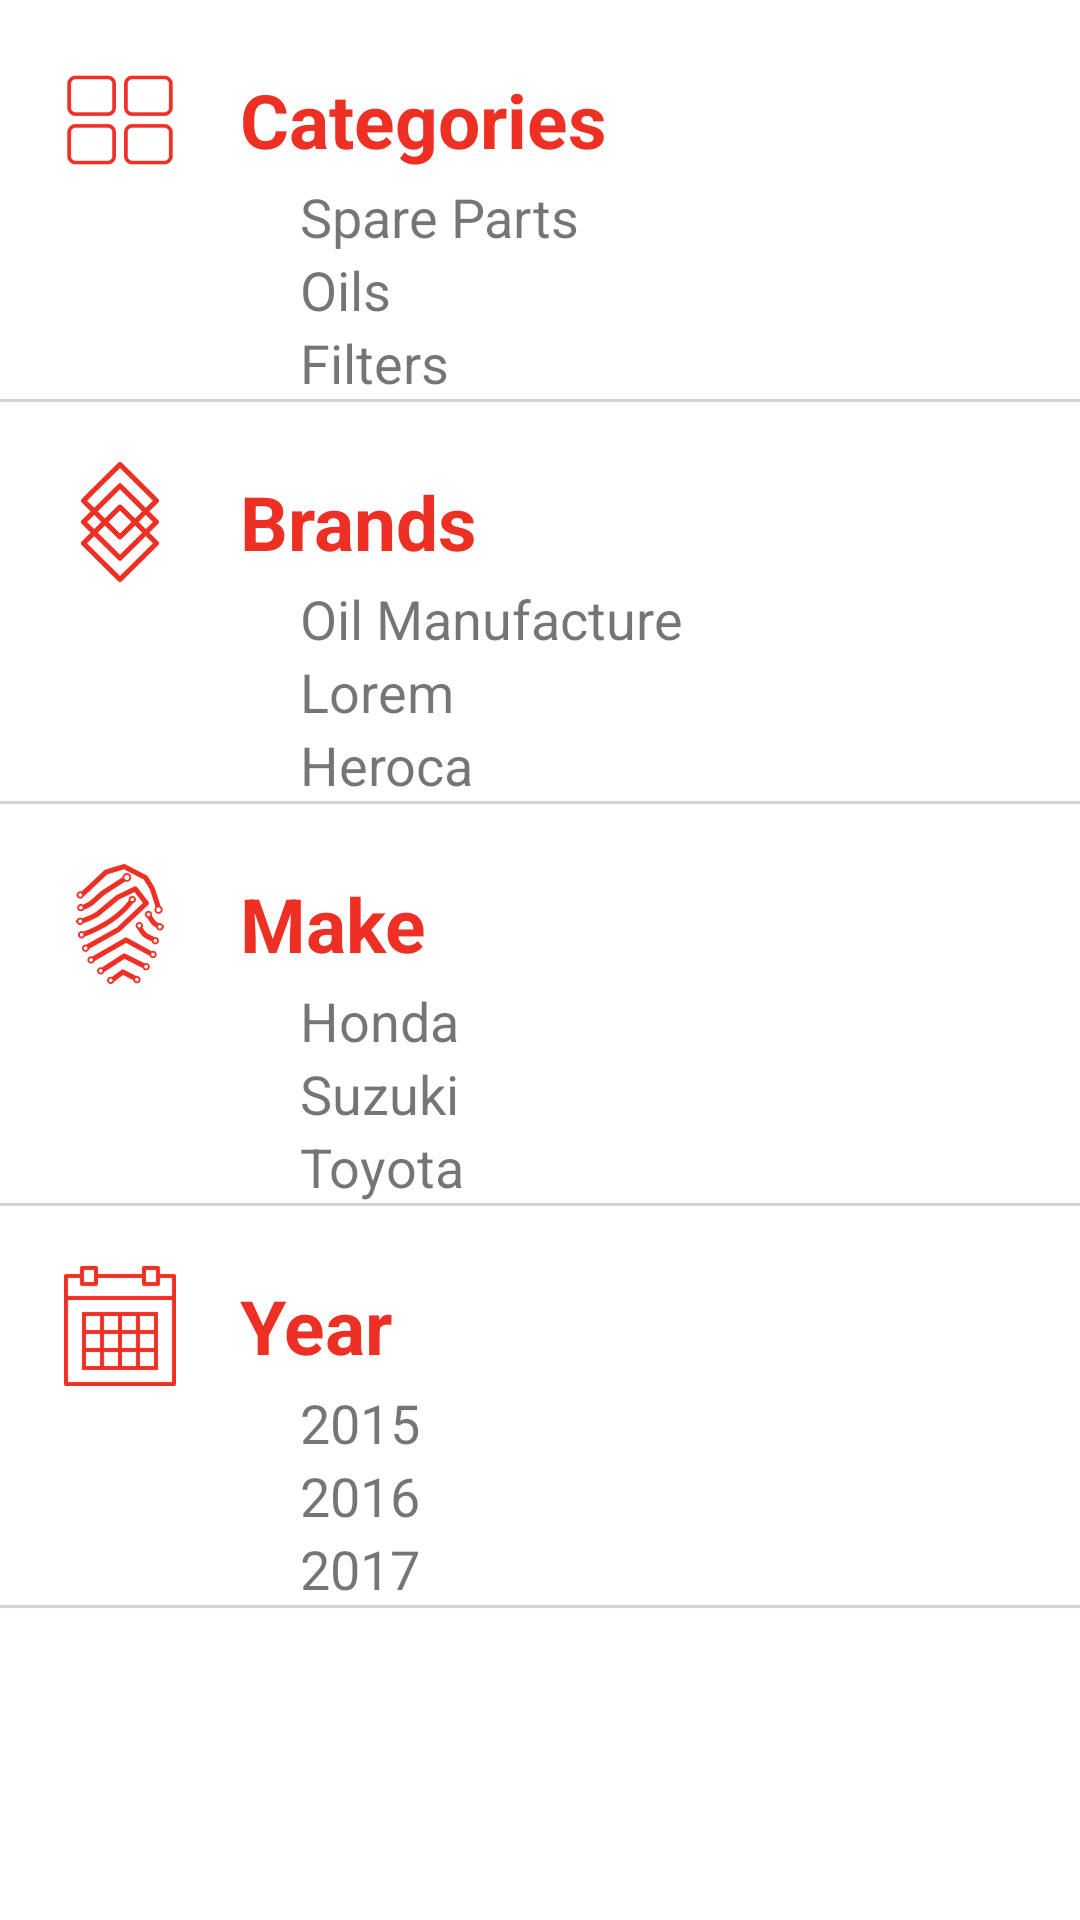

Reconstruct the res/layout file that produces this screen, plus the resources it refers to.
<!-- AndroidManifest.xml: application theme Theme.Shopee -->
<!-- res/layout/filter_popup.xml -->
<?xml version="1.0" encoding="utf-8"?>
<LinearLayout xmlns:android="http://schemas.android.com/apk/res/android"
    xmlns:app="http://schemas.android.com/apk/res-auto"
    android:layout_width="match_parent"
    android:layout_height="match_parent"
    android:layout_margin="20dp"
    android:orientation="vertical">

    <LinearLayout
        android:layout_width="match_parent"
        android:layout_height="wrap_content"
        android:orientation="vertical">

        <LinearLayout
            android:layout_width="match_parent"
            android:layout_height="wrap_content"
            android:layout_marginTop="20dp"
            android:gravity="center_vertical"
            android:orientation="horizontal">

            <ImageView
                android:layout_width="40dp"
                android:layout_height="40dp"
                android:layout_marginStart="20dp"
                android:layout_marginEnd="20dp"
                android:src="@drawable/filter_categories"
                />

            <TextView
                android:layout_width="wrap_content"
                android:layout_height="wrap_content"
                android:textColor="@color/red"
                android:textStyle="bold"
                android:textSize="25sp"
                android:text="Categories"/>

        </LinearLayout>

        <LinearLayout
            android:layout_width="wrap_content"
            android:layout_height="wrap_content"
            android:layout_marginStart="100dp"
            android:orientation="vertical">

            <TextView
                android:layout_width="wrap_content"
                android:layout_height="wrap_content"
                android:textSize="18sp"
                android:text="Spare Parts"/>

            <TextView
                android:layout_width="wrap_content"
                android:layout_height="wrap_content"
                android:textSize="18sp"
                android:text="Oils"/>

            <TextView
                android:layout_width="wrap_content"
                android:layout_height="wrap_content"
                android:textSize="18sp"
                android:text="Filters"/>


        </LinearLayout>
        <View
            android:layout_width="match_parent"
            android:layout_height="1dp"
            android:background="@color/gray"/>


    </LinearLayout>

    <LinearLayout
        android:layout_width="match_parent"
        android:layout_height="wrap_content"
        android:orientation="vertical">

        <LinearLayout
            android:layout_width="match_parent"
            android:layout_height="wrap_content"
            android:layout_marginTop="20dp"
            android:gravity="center_vertical"
            android:orientation="horizontal">

            <ImageView
                android:layout_width="40dp"
                android:layout_height="40dp"
                android:layout_marginStart="20dp"
                android:layout_marginEnd="20dp"
                android:src="@drawable/filter_brands"
                />

            <TextView
                android:layout_width="wrap_content"
                android:layout_height="wrap_content"
                android:textColor="@color/red"
                android:textStyle="bold"
                android:textSize="25sp"
                android:text="Brands"/>

        </LinearLayout>

        <LinearLayout
            android:layout_width="wrap_content"
            android:layout_height="wrap_content"
            android:layout_marginStart="100dp"
            android:orientation="vertical">

            <TextView
                android:layout_width="wrap_content"
                android:layout_height="wrap_content"
                android:textSize="18sp"
                android:text="Oil Manufacture"/>

            <TextView
                android:layout_width="wrap_content"
                android:layout_height="wrap_content"
                android:textSize="18sp"
                android:text="Lorem"/>

            <TextView
                android:layout_width="wrap_content"
                android:layout_height="wrap_content"
                android:textSize="18sp"
                android:text="Heroca"/>


        </LinearLayout>
        <View
            android:layout_width="match_parent"
            android:layout_height="1dp"
            android:background="@color/gray"/>


    </LinearLayout>

    <LinearLayout
        android:layout_width="match_parent"
        android:layout_height="wrap_content"
        android:orientation="vertical">

        <LinearLayout
            android:layout_width="match_parent"
            android:layout_height="wrap_content"
            android:layout_marginTop="20dp"
            android:gravity="center_vertical"
            android:orientation="horizontal">

            <ImageView
                android:layout_width="40dp"
                android:layout_height="40dp"
                android:layout_marginStart="20dp"
                android:layout_marginEnd="20dp"
                android:src="@drawable/filter_make"
                />

            <TextView
                android:layout_width="wrap_content"
                android:layout_height="wrap_content"
                android:textColor="@color/red"
                android:textStyle="bold"
                android:textSize="25sp"
                android:text="Make"/>

        </LinearLayout>

        <LinearLayout
            android:layout_width="wrap_content"
            android:layout_height="wrap_content"
            android:layout_marginStart="100dp"
            android:orientation="vertical">

            <TextView
                android:layout_width="wrap_content"
                android:layout_height="wrap_content"
                android:textSize="18sp"
                android:text="Honda"/>

            <TextView
                android:layout_width="wrap_content"
                android:layout_height="wrap_content"
                android:textSize="18sp"
                android:text="Suzuki"/>

            <TextView
                android:layout_width="wrap_content"
                android:layout_height="wrap_content"
                android:textSize="18sp"
                android:text="Toyota"/>


        </LinearLayout>
        <View
            android:layout_width="match_parent"
            android:layout_height="1dp"
            android:background="@color/gray"/>


    </LinearLayout>

    <LinearLayout
        android:layout_width="match_parent"
        android:layout_height="wrap_content"
        android:orientation="vertical">

        <LinearLayout
            android:layout_width="match_parent"
            android:layout_height="wrap_content"
            android:layout_marginTop="20dp"
            android:gravity="center_vertical"
            android:orientation="horizontal">

            <ImageView
                android:layout_width="40dp"
                android:layout_height="40dp"
                android:layout_marginStart="20dp"
                android:layout_marginEnd="20dp"
                android:src="@drawable/filter_year"
                />

            <TextView
                android:layout_width="wrap_content"
                android:layout_height="wrap_content"
                android:textColor="@color/red"
                android:textStyle="bold"
                android:textSize="25sp"
                android:text="Year"/>

        </LinearLayout>

        <LinearLayout
            android:layout_width="wrap_content"
            android:layout_height="wrap_content"
            android:layout_marginStart="100dp"
            android:orientation="vertical">

            <TextView
                android:layout_width="wrap_content"
                android:layout_height="wrap_content"
                android:textSize="18sp"
                android:text="2015"/>

            <TextView
                android:layout_width="wrap_content"
                android:layout_height="wrap_content"
                android:textSize="18sp"
                android:text="2016"/>

            <TextView
                android:layout_width="wrap_content"
                android:layout_height="wrap_content"
                android:textSize="18sp"
                android:text="2017"/>


        </LinearLayout>
        <View
            android:layout_width="match_parent"
            android:layout_height="1dp"
            android:background="@color/gray"/>


    </LinearLayout>





</LinearLayout>
<!-- resources referenced by this layout -->
<resources>
  <color name="gray">#D8D3D3</color>
  <color name="red">#EE2F24</color>
  <!-- drawable filter_brands: png bitmap (drawable-hdpi, 15368 bytes) -->
  <!-- drawable filter_categories: png bitmap (drawable-hdpi, 4322 bytes) -->
  <!-- drawable filter_make: png bitmap (drawable-hdpi, 20857 bytes) -->
  <!-- drawable filter_year: png bitmap (drawable-hdpi, 2894 bytes) -->
  <style name="Theme.Shopee" parent="Theme.MaterialComponents.DayNight.DarkActionBar">
          
          <item name="colorPrimary">@color/red</item>
          <item name="colorPrimaryVariant">@color/purple_700</item>
          <item name="colorOnPrimary">@color/white</item>
          
          <item name="colorSecondary">@color/teal_200</item>
          <item name="colorSecondaryVariant">@color/teal_700</item>
          <item name="colorOnSecondary">@color/black</item>
          
          <item name="android:statusBarColor" tools:targetApi="l">@color/red</item>
          
  
  
          <item name="android:actionButtonStyle">@style/myActionButtonStyle</item>
          <item name="actionButtonStyle">@style/myActionButtonStyle</item>
      </style>
  <color name="purple_700">#FF3700B3</color>
  <color name="white">#FFFFFFFF</color>
  <color name="teal_200">#FF03DAC5</color>
  <color name="teal_700">#FF018786</color>
  <color name="black">#FF000000</color>
  <style name="myActionButtonStyle" parent="Theme.Shopee">
          <item name="android:minWidth">@dimen/_30sdp</item>
          <item name="android:maxWidth">@dimen/_30sdp</item>
          <item name="android:height">@dimen/_30sdp</item>
          <item name="android:width">@dimen/_30sdp</item>
          <item name="android:layout_marginEnd">@dimen/_40sdp</item>
      </style>
</resources>
